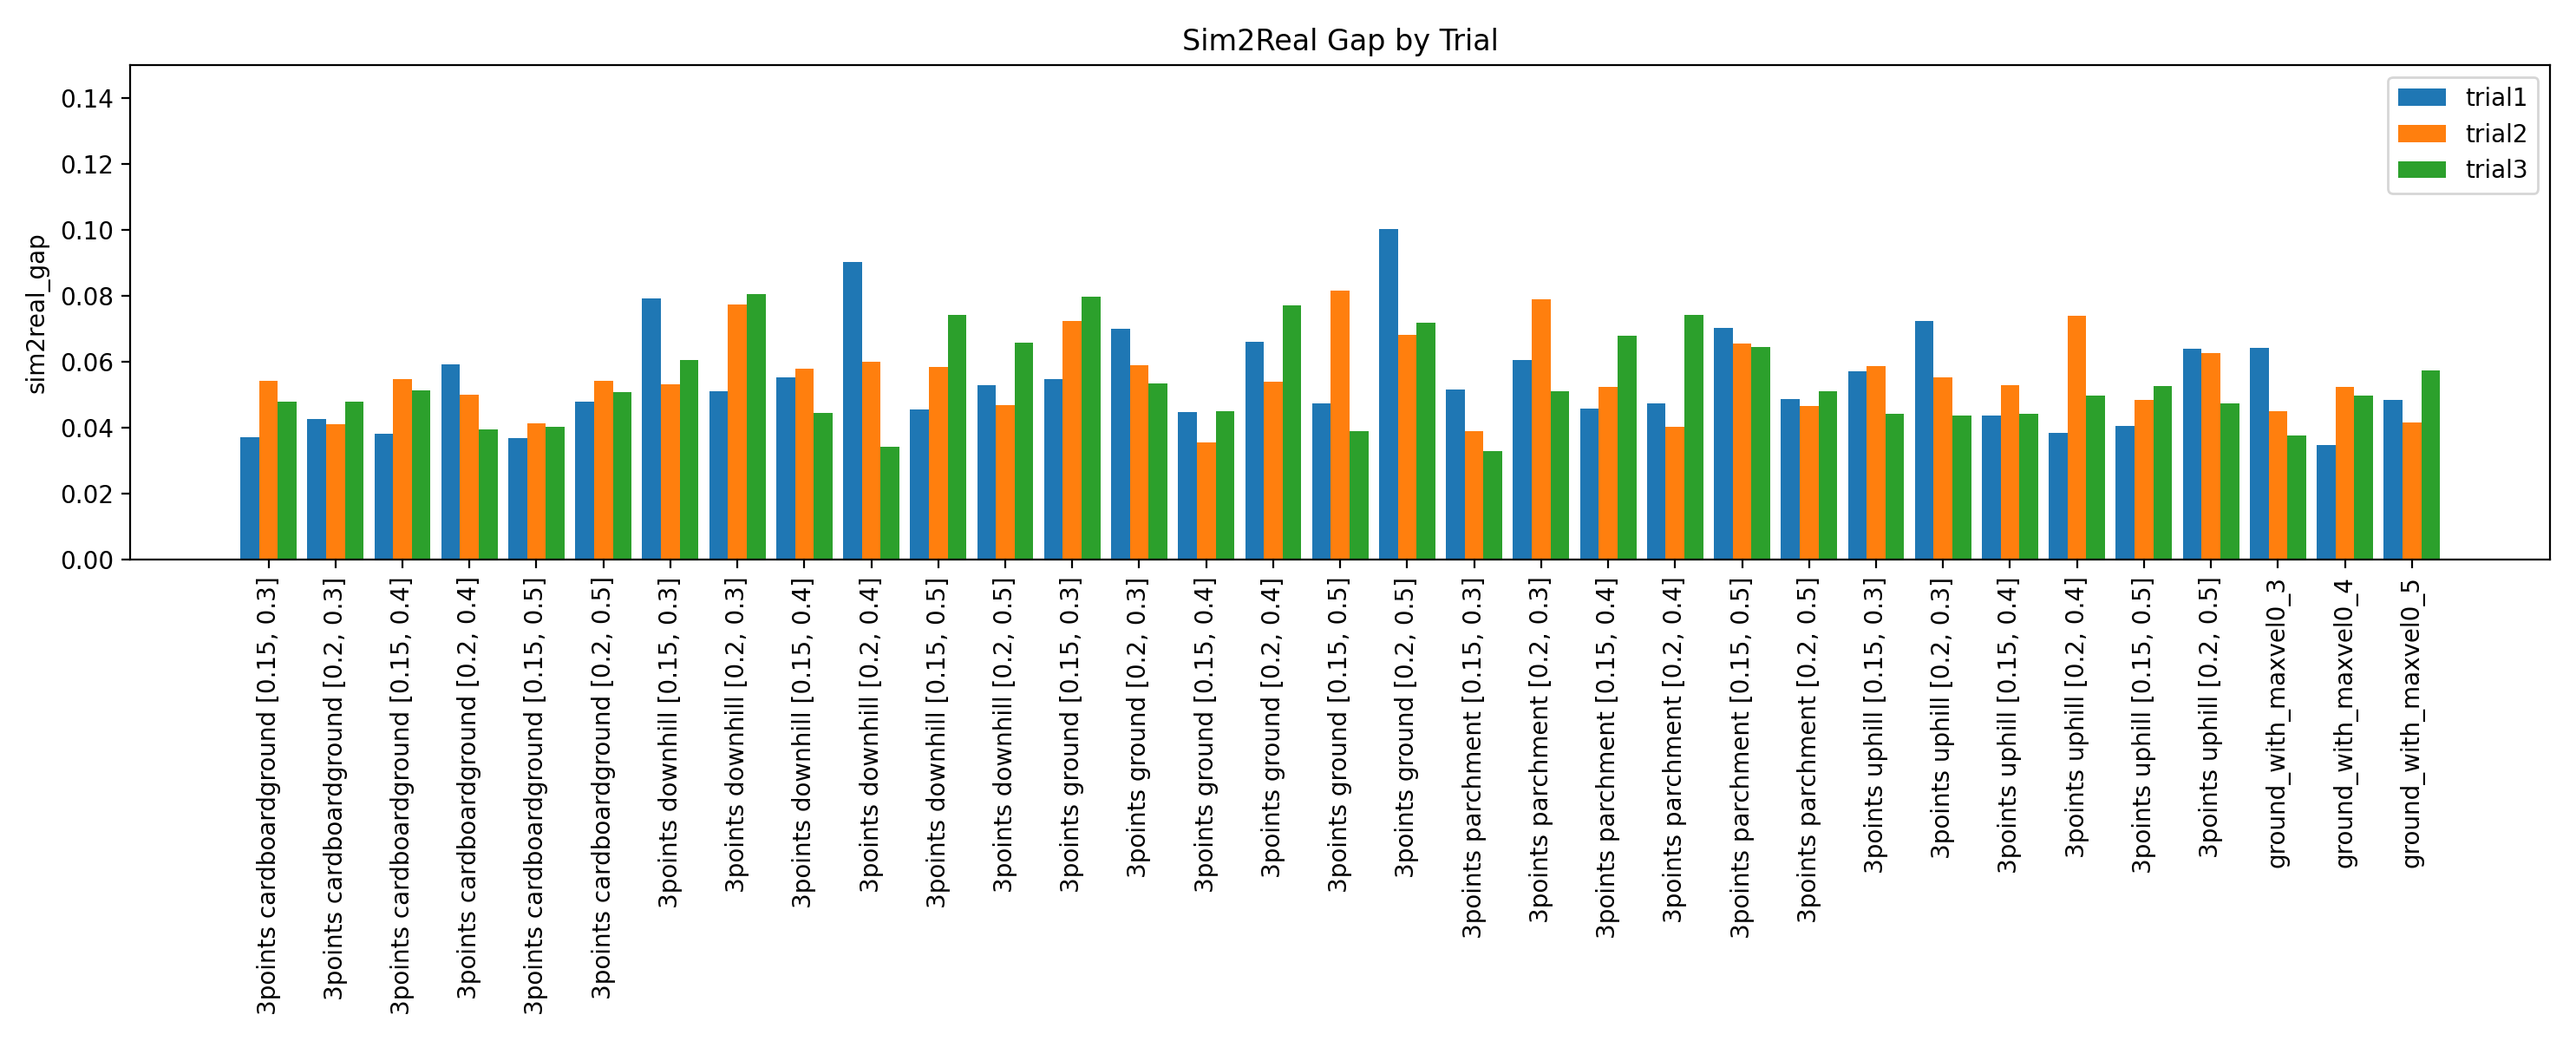

The file beside this chart, header and first rows:
name, trial1, trial2, trial3
3points_cardboardground_with_max0_3_min0…, 0.03712, 0.05426, 0.04775
3points_cardboardground_with_max0_3_min0…, 0.04269, 0.04102, 0.04792
3points_cardboardground_with_max0_4_min0…, 0.03811, 0.05473, 0.05124
3points_cardboardground_with_max0_4_min0…, 0.05917, 0.04992, 0.03941
3points_cardboardground_with_max0_5_min0…, 0.03689, 0.04127, 0.04032
3points_cardboardground_with_max0_5_min0…, 0.04792, 0.0543, 0.05077
3points_downhill_with_max0_3_min0_15, 0.07924, 0.05326, 0.06061
3points_downhill_with_max0_3_min0_2, 0.05113, 0.07725, 0.08038
3points_downhill_with_max0_4_min0_15, 0.0552, 0.05783, 0.04452
3points_downhill_with_max0_4_min0_2, 0.09029, 0.05988, 0.0341
3points_downhill_with_max0_5_min0_15, 0.04553, 0.05836, 0.07419
3points_downhill_with_max0_5_min0_2, 0.05297, 0.04684, 0.06569
3points_ground_with_max0_3_min0_15, 0.0547, 0.07227, 0.07966
3points_ground_with_max0_3_min0_2, 0.06989, 0.05896, 0.05337
3points_ground_with_max0_4_min0_15, 0.04481, 0.03564, 0.04504
3points_ground_with_max0_4_min0_2, 0.06609, 0.05382, 0.07697
3points_ground_with_max0_5_min0_15, 0.04726, 0.08148, 0.03881
3points_ground_with_max0_5_min0_2, 0.1001, 0.06826, 0.07176
3points_parchment_max0_3_min0_15, 0.05158, 0.03892, 0.03288
3points_parchment_max0_3_min0_2, 0.06063, 0.0789, 0.05094
3points_parchment_max0_4_min0_15, 0.04587, 0.05228, 0.06776
3points_parchment_max0_4_min0_2, 0.04736, 0.0403, 0.07406
3points_parchment_max0_5_min0_15, 0.07027, 0.06543, 0.06453
3points_parchment_max0_5_min0_2, 0.04867, 0.04649, 0.05113
3points_uphill_with_max0_3_min0_15, 0.0571, 0.0586, 0.04428
3points_uphill_with_max0_3_min0_2, 0.07226, 0.0552, 0.04365
3points_uphill_with_max0_4_min0_15, 0.04366, 0.05299, 0.04432
3points_uphill_with_max0_4_min0_2, 0.03842, 0.07391, 0.0496
3points_uphill_with_max0_5_min0_15, 0.04045, 0.04842, 0.05254
3points_uphill_with_max0_5_min0_2, 0.06396, 0.0625, 0.04732
ground_with_maxvel0_3, 0.06415, 0.04488, 0.03753
ground_with_maxvel0_4, 0.03475, 0.05227, 0.04981
ground_with_maxvel0_5, 0.04852, 0.04157, 0.05747
